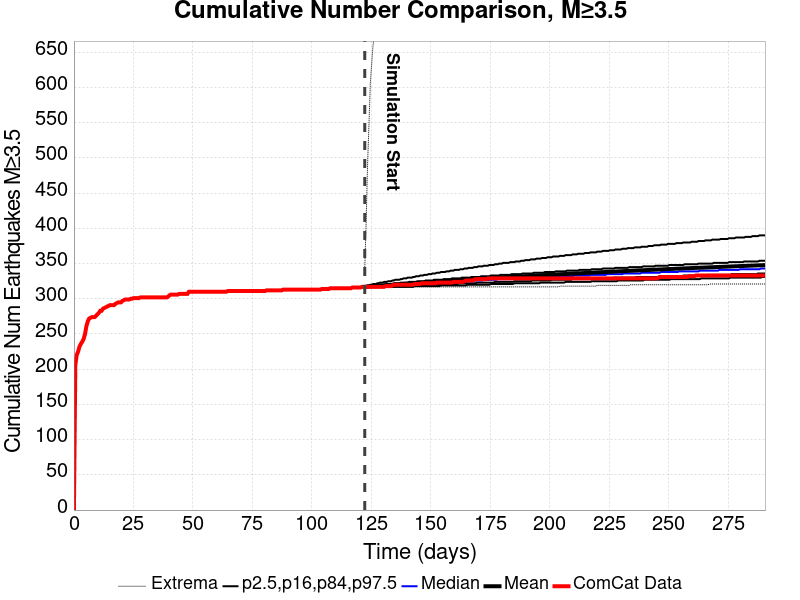

Values plotted in this chart, from the file beside it:
Time (days), ComCat Data, Simulation Mean, Simulation Median, Simulation Mode, Simulation Minimum, Simulation Maximum, 2.5 %-ile, 16 %-ile, 84 %-ile, 97.5 %-ile
0.0, 0.0, , , , , , , , , 
0.5819, 206.0, , , , , , , , , 
1.164, 220.0, , , , , , , , , 
1.746, 225.0, , , , , , , , , 
2.328, 232.0, , , , , , , , , 
2.91, 236.0, , , , , , , , , 
3.492, 239.0, , , , , , , , , 
4.074, 243.0, , , , , , , , , 
4.655, 250.0, , , , , , , , , 
5.237, 261.0, , , , , , , , , 
5.819, 268.0, , , , , , , , , 
6.401, 272.0, , , , , , , , , 
6.983, 273.0, , , , , , , , , 
7.565, 274.0, , , , , , , , , 
8.147, 274.0, , , , , , , , , 
8.729, 274.0, , , , , , , , , 
9.311, 276.0, , , , , , , , , 
9.893, 278.0, , , , , , , , , 
10.47, 280.0, , , , , , , , , 
11.06, 283.0, , , , , , , , , 
11.64, 283.0, , , , , , , , , 
12.22, 286.0, , , , , , , , , 
12.8, 287.0, , , , , , , , , 
13.38, 288.0, , , , , , , , , 
13.97, 289.0, , , , , , , , , 
14.55, 290.0, , , , , , , , , 
15.13, 291.0, , , , , , , , , 
15.71, 291.0, , , , , , , , , 
16.29, 291.0, , , , , , , , , 
16.88, 291.0, , , , , , , , , 
17.46, 293.0, , , , , , , , , 
18.04, 294.0, , , , , , , , , 
18.62, 295.0, , , , , , , , , 
19.2, 295.0, , , , , , , , , 
19.79, 295.0, , , , , , , , , 
20.37, 297.0, , , , , , , , , 
20.95, 298.0, , , , , , , , , 
21.53, 299.0, , , , , , , , , 
22.11, 299.0, , , , , , , , , 
22.7, 299.0, , , , , , , , , 
23.28, 299.0, , , , , , , , , 
23.86, 300.0, , , , , , , , , 
24.44, 300.0, , , , , , , , , 
25.02, 301.0, , , , , , , , , 
25.61, 301.0, , , , , , , , , 
26.19, 301.0, , , , , , , , , 
26.77, 301.0, , , , , , , , , 
27.35, 301.0, , , , , , , , , 
27.93, 302.0, , , , , , , , , 
28.51, 302.0, , , , , , , , , 
29.1, 302.0, , , , , , , , , 
29.68, 302.0, , , , , , , , , 
30.26, 302.0, , , , , , , , , 
30.84, 302.0, , , , , , , , , 
31.42, 302.0, , , , , , , , , 
32.01, 302.0, , , , , , , , , 
32.59, 302.0, , , , , , , , , 
33.17, 302.0, , , , , , , , , 
33.75, 302.0, , , , , , , , , 
34.33, 302.0, , , , , , , , , 
... 440 more rows
